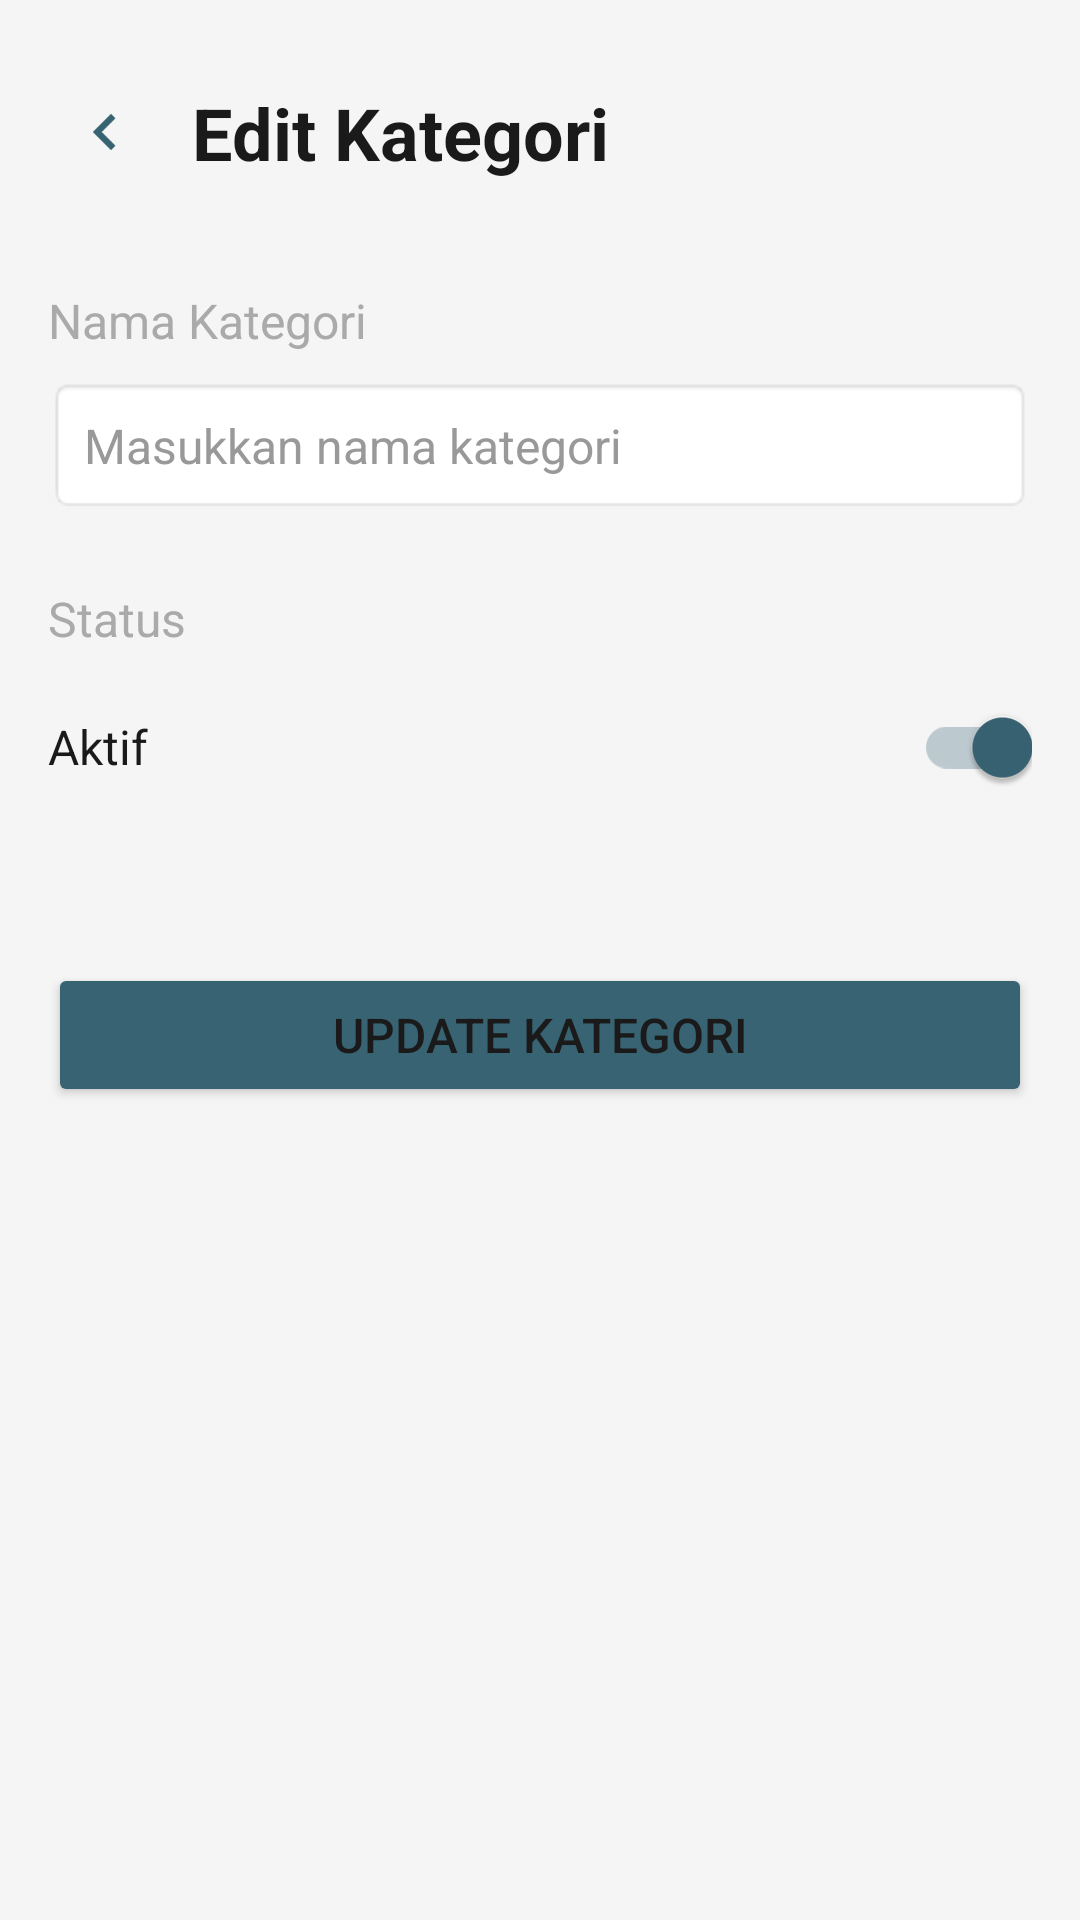

The Android layout XML behind this screen, and the referenced resources:
<!-- AndroidManifest.xml: application theme Theme.Sellio -->
<!-- res/layout/activity_edit_kategori.xml -->
<?xml version="1.0" encoding="utf-8"?>
<androidx.constraintlayout.widget.ConstraintLayout xmlns:android="http://schemas.android.com/apk/res/android"
    xmlns:app="http://schemas.android.com/apk/res-auto"
    xmlns:tools="http://schemas.android.com/tools"
    android:id="@+id/main"
    android:layout_width="match_parent"
    android:layout_height="match_parent"
    android:padding="16dp"
    tools:context=".kategori.activity_edit_kategori">

    
    <ImageButton
        android:id="@+id/ic_back"
        android:layout_width="40dp"
        android:layout_height="40dp"
        android:src="@drawable/ic_back"
        android:background="?attr/selectableItemBackgroundBorderless"
        android:scaleType="centerInside"
        android:padding="8dp"
        android:contentDescription="Kembali"
        app:layout_constraintStart_toStartOf="parent"
        app:layout_constraintTop_toTopOf="parent"
        android:layout_marginTop="8dp" />

    
    <TextView
        android:id="@+id/tvTitle"
        android:layout_width="wrap_content"
        android:layout_height="wrap_content"
        android:text="Edit Kategori"
        android:textSize="24sp"
        android:textStyle="bold"
        android:textColor="@color/text_primary"
        app:layout_constraintStart_toEndOf="@id/ic_back"
        app:layout_constraintTop_toTopOf="@id/ic_back"
        app:layout_constraintBottom_toBottomOf="@id/ic_back"
        android:layout_marginStart="8dp" />

    
    <TextView
        android:id="@+id/tvNamaKategoriLabel"
        android:layout_width="wrap_content"
        android:layout_height="wrap_content"
        android:text="Nama Kategori"
        android:textSize="16sp"
        android:textColor="@android:color/darker_gray"
        android:layout_marginTop="32dp"
        app:layout_constraintStart_toStartOf="parent"
        app:layout_constraintTop_toBottomOf="@id/ic_back" />

    
    <EditText
        android:id="@+id/etNamaKategori"
        android:layout_width="0dp"
        android:layout_height="wrap_content"
        android:hint="Masukkan nama kategori"
        android:padding="12dp"
        android:textSize="16sp"
        android:background="@android:drawable/editbox_background"
        android:layout_marginTop="8dp"
        app:layout_constraintTop_toBottomOf="@id/tvNamaKategoriLabel"
        app:layout_constraintStart_toStartOf="parent"
        app:layout_constraintEnd_toEndOf="parent" />

    
    <TextView
        android:id="@+id/tvStatusLabel"
        android:layout_width="wrap_content"
        android:layout_height="wrap_content"
        android:text="Status"
        android:textSize="16sp"
        android:textColor="@android:color/darker_gray"
        android:layout_marginTop="24dp"
        app:layout_constraintStart_toStartOf="parent"
        app:layout_constraintTop_toBottomOf="@id/etNamaKategori" />

    
    <LinearLayout
        android:id="@+id/layoutStatus"
        android:layout_width="0dp"
        android:layout_height="wrap_content"
        android:orientation="horizontal"
        android:gravity="center_vertical"
        android:layout_marginTop="8dp"
        app:layout_constraintTop_toBottomOf="@id/tvStatusLabel"
        app:layout_constraintStart_toStartOf="parent"
        app:layout_constraintEnd_toEndOf="parent">

        <TextView
            android:id="@+id/tvStatusValue"
            android:layout_width="0dp"
            android:layout_height="wrap_content"
            android:layout_weight="1"
            android:text="Aktif"
            android:textSize="16sp"
            android:textColor="@color/text_primary" />

        <androidx.appcompat.widget.SwitchCompat
            android:id="@+id/switchStatus"
            android:layout_width="wrap_content"
            android:layout_height="wrap_content"
            android:checked="true" />
    </LinearLayout>

    
    <Button
        android:id="@+id/btnUpdateKategori"
        android:layout_width="0dp"
        android:layout_height="wrap_content"
        android:text="Update Kategori"
        android:textSize="16sp"
        android:backgroundTint="#386373"
        android:layout_marginTop="48dp"
        app:layout_constraintTop_toBottomOf="@id/layoutStatus"
        app:layout_constraintStart_toStartOf="parent"
        app:layout_constraintEnd_toEndOf="parent" />

</androidx.constraintlayout.widget.ConstraintLayout>
<!-- resources referenced by this layout -->
<resources>
  <color name="text_primary">#1A1A1A</color>
  <!-- drawable ic_back: png bitmap (drawable, 326 bytes) -->
  <style name="Theme.Sellio" parent="Theme.MaterialComponents.DayNight.NoActionBar">
          
          <item name="colorPrimary">#386373</item>
          <item name="colorPrimaryVariant">#2D525F</item>
          <item name="colorOnPrimary">@color/white</item>
  
          
          <item name="colorSecondary">#FF9800</item>
          <item name="colorSecondaryVariant">#F57C00</item>
          <item name="colorOnSecondary">@color/black</item>
  
          
          <item name="android:windowBackground">#F5F5F5</item>
          <item name="android:colorBackground">#F5F5F5</item>
  
          
          <item name="android:statusBarColor">?attr/colorPrimaryVariant</item>
  
          
          <item name="android:colorBackgroundFloating">#FFFFFF</item>
  
          
          <item name="android:textColorPrimary">#1A1A1A</item>
          <item name="android:textColorSecondary">#666666</item>
          <item name="android:textColorHint">#999999</item>
  
          
          <item name="colorControlNormal">#666666</item>
          <item name="colorControlActivated">#386373</item>
          <item name="colorControlHighlight">#20B0B0B0</item>
      </style>
  <color name="white">#FFFFFFFF</color>
  <color name="black">#FF000000</color>
</resources>
